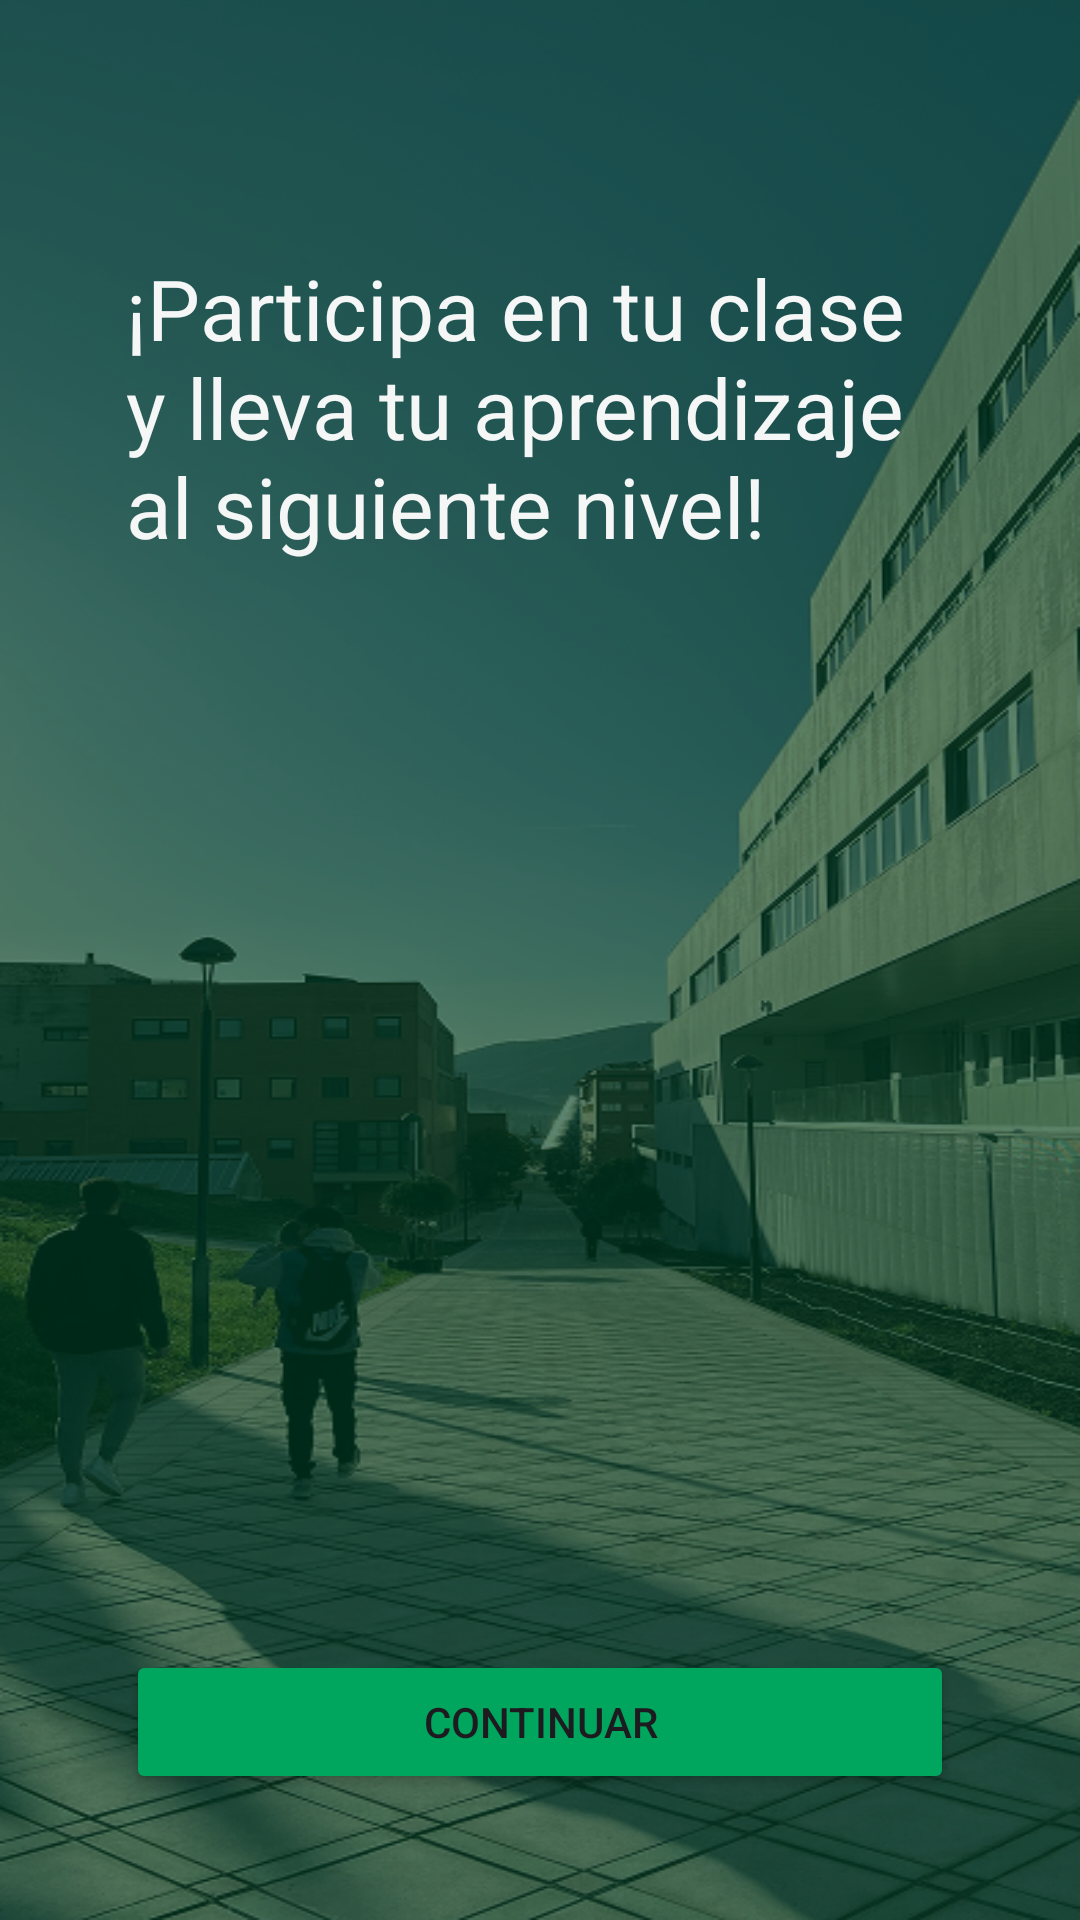

Produce the Android XML layout that renders to this screen, including the resource entries it uses.
<!-- AndroidManifest.xml: application theme Theme.ProyectoUJA -->
<!-- res/layout/fragment_inicio.xml -->
<?xml version="1.0" encoding="utf-8"?>
<androidx.constraintlayout.widget.ConstraintLayout xmlns:android="http://schemas.android.com/apk/res/android"
    xmlns:app="http://schemas.android.com/apk/res-auto"
    xmlns:tools="http://schemas.android.com/tools"
    android:id="@+id/frameLayout2"
    android:layout_width="match_parent"
    android:layout_height="match_parent"
    app:destination="@id/rolFragment"
    tools:context=".InicioFragment"
    android:background="@drawable/img_fondo">

    <TextView
        android:id="@+id/textView"
        android:layout_width="0dp"
        android:layout_height="wrap_content"
        android:layout_marginStart="42dp"
        android:layout_marginTop="84dp"
        android:layout_marginEnd="42dp"
        android:text="@string/TextInicio"
        android:textAlignment="inherit"
        android:textColor="#F5F6F6"
        android:textSize="28sp"
        app:layout_constraintEnd_toEndOf="parent"
        app:layout_constraintStart_toStartOf="parent"
        app:layout_constraintTop_toTopOf="parent" />

    <Button
        android:id="@+id/buttonContinuar"
        android:layout_width="0dp"
        android:layout_height="wrap_content"
        android:layout_marginStart="42dp"
        android:layout_marginEnd="42dp"
        android:layout_marginBottom="42dp"
        android:backgroundTint="@color/verde"
        android:text="@string/Continuar"
        app:layout_constraintBottom_toBottomOf="parent"
        app:layout_constraintEnd_toEndOf="parent"
        app:layout_constraintStart_toStartOf="parent" />

</androidx.constraintlayout.widget.ConstraintLayout>
<!-- resources referenced by this layout -->
<resources>
  <color name="verde">#00A65D</color>
  <!-- drawable img_fondo: png bitmap (drawable, 408035 bytes) -->
  <string name="Continuar">Continuar</string>
  <string name="TextInicio">¡Participa en tu clase y lleva tu aprendizaje al siguiente nivel!</string>
  <style name="Theme.ProyectoUJA" parent="Base.Theme.ProyectoUJA" />
  <style name="Base.Theme.ProyectoUJA" parent="Theme.Material3.DayNight.NoActionBar">
          
          
      </style>
</resources>
